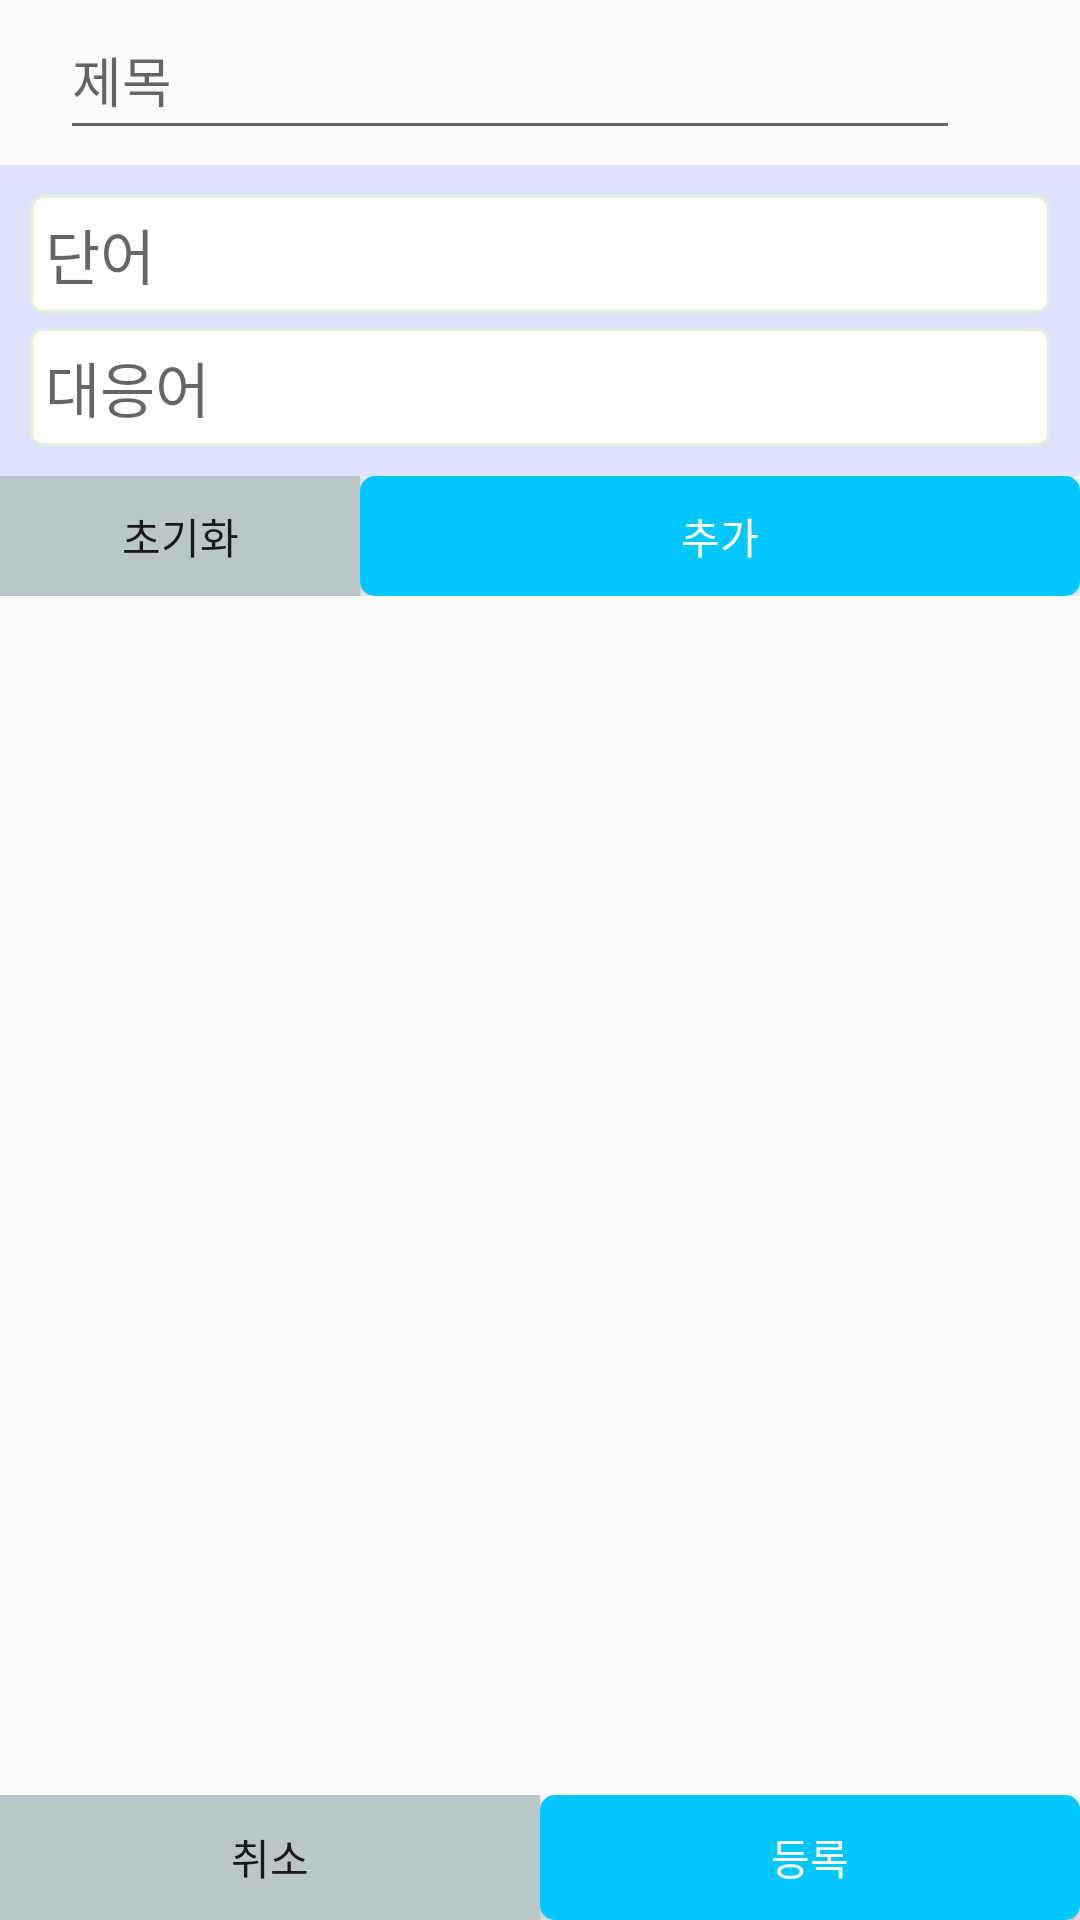

Android layout source for this screen:
<!-- AndroidManifest.xml: activity theme AppTheme.NoActionBar -->
<!-- res/layout/activity_cardregsiter.xml -->
<?xml version="1.0" encoding="utf-8"?>
<LinearLayout xmlns:android="http://schemas.android.com/apk/res/android"
    android:orientation="vertical" android:layout_width="match_parent"
    android:layout_height="match_parent">

    <EditText
        android:hint="제목"
        android:id="@+id/et_title"
        android:layout_width="300dp"
        android:layout_height="50dp"
        android:layout_marginLeft="20dp"
        android:layout_marginBottom="5dp"/>

    <LinearLayout
        android:id="@+id/ll_input"
        android:layout_width="match_parent"
        android:layout_height="wrap_content"
        android:padding="10dp"
        android:orientation="vertical"
        android:background="@color/colorBlue">

        <EditText
            android:id="@+id/et_key"
            android:padding="5dp"
            android:layout_marginBottom="5dp"
            android:layout_width="match_parent"
            android:layout_height="wrap_content"
            android:hint="단어"
            android:background="@drawable/edittext_rounded_corner_rectangle"
            android:textSize="20sp" />

        <EditText
            android:id="@+id/et_value"
            android:layout_width="match_parent"
            android:layout_height="wrap_content"
            android:hint="대응어"
            android:padding="5dp"
            android:background="@drawable/edittext_rounded_corner_rectangle"
            android:textSize="20sp"/>

    </LinearLayout>
    <LinearLayout
        android:id="@+id/ll_controll"
        android:layout_width="match_parent"
        android:layout_height="40dp"
        android:orientation="horizontal">

        <Button
            android:background="@drawable/button_reset"
            android:id="@+id/btn_reset"
            android:layout_weight="2"
            android:layout_width="match_parent"
            android:layout_height="match_parent"
            android:text="초기화"/>

        <Button
            android:background="@drawable/button_register_add"
            android:id="@+id/btn_add"
            android:layout_weight="1"
            android:layout_width="match_parent"
            android:layout_height="match_parent"
            android:textColor="#ffffff"
            android:text="추가"/>

    </LinearLayout>

    <LinearLayout
        android:layout_width="match_parent"
        android:layout_height="match_parent"
        android:orientation="vertical">

        <ScrollView
            android:layout_weight="5"
            android:layout_marginTop="20dp"
            android:layout_width="match_parent"
            android:layout_height="match_parent">

            <LinearLayout
                android:id="@+id/ll_card_items"
                android:layout_width="match_parent"
                android:layout_height="match_parent"
                android:orientation="vertical"
                >

            </LinearLayout>

        </ScrollView>

        <LinearLayout
            android:layout_weight="1"
            android:layout_width="match_parent"
            android:layout_height="50dp"
            android:orientation="horizontal">

            <Button
                android:background="@drawable/button_reset"
                android:id="@+id/btn_cancel"
                android:layout_weight="1"
                android:layout_width="match_parent"
                android:layout_height="match_parent"
                android:text="취소"/>

            <Button
                android:background="@drawable/button_register_add"
                android:id="@+id/btn_register"
                android:layout_weight="1"
                android:layout_width="match_parent"
                android:layout_height="match_parent"
                android:textColor="#ffffff"
                android:text="등록"/>

        </LinearLayout>

    </LinearLayout>



</LinearLayout>
<!-- resources referenced by this layout -->
<resources>
  <color name="colorBlue">#dde3ff</color>
  <!-- drawable button_register_add (drawable) -->
  <?xml version="1.0" encoding="utf-8"?>
  <selector xmlns:android="http://schemas.android.com/apk/res/android">
  
      <item android:state_pressed="true">
  
          <shape android:shape="rectangle">
  
              <solid android:color="#00c8ff" />
              <stroke android:color="#ffffff" />
              <corners android:radius="5dp"/>
  
          </shape>
  
      </item>
  
      <item android:state_pressed="false">
  
          <shape android:shape="rectangle">
  
              <solid android:color="#00c8ff" />
              <stroke android:color="#ffffff" />
              <corners android:radius="5dp"/>
  
          </shape>
  
      </item>
  
  </selector>
  <!-- drawable button_reset (drawable) -->
  <?xml version="1.0" encoding="utf-8"?>
  <selector xmlns:android="http://schemas.android.com/apk/res/android">
  
      <item android:state_pressed="true">
  
          <shape android:shape="rectangle">
  
              <solid android:color="#bbc6c9" />
              <stroke android:color="#ffffff" />
              <corners android:radius="0dp"/>
  
          </shape>
  
      </item>
  
      <item android:state_pressed="false">
  
          <shape android:shape="rectangle">
  
              <solid android:color="#bbc6c9" />
              <stroke android:color="#ffffff" />
              <corners android:radius="0dp"/>
  
          </shape>
  
      </item>
  
  </selector>
  <!-- drawable edittext_rounded_corner_rectangle (drawable) -->
  <?xml version="1.0" encoding="utf-8"?>
  <selector xmlns:android="http://schemas.android.com/apk/res/android">
  
      <item android:state_focused="true">
  
          <shape android:shape="rectangle">
              <stroke
                  android:width="1dp"
                  android:color="@color/colorBlue"
                  />
              <corners
                  android:radius="4dp"
                  />
              <solid
                  android:color="#ffffff"
                  />
          </shape>
  
      </item>
  
      <item android:state_focused="false">
  
          <shape android:shape="rectangle">
  
              <stroke
                  android:width="1dp"
                  android:color="@color/colorGreen"/>
              <corners
                  android:radius="4dp"/>
              <solid
                  android:color="#ffffff"/>
  
          </shape>
  
      </item>
  
  </selector>
  <style name="AppTheme.NoActionBar">
  
          <item name="windowNoTitle">true</item>
          <item name="windowActionBar">false</item>
  
      </style>
  <color name="colorGreen">#e2f0d9</color>
</resources>
